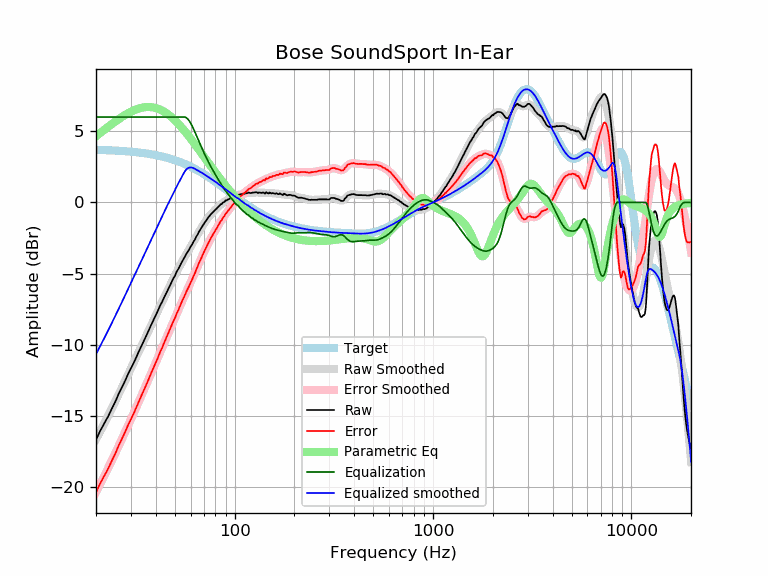

Values plotted in this chart, from the file beside it:
frequency, raw, error, smoothed, error_smoothed, equalization, parametric_eq, equalized_raw, equalized_smoothed, target
20, -16.67, -20.37, -16.65, -20.34, 6.00, 4.65, -10.67, -10.65, 3.70
21, -16.04, -19.73, -16.09, -19.77, 6.00, 4.88, -10.04, -10.09, 3.69
22, -15.52, -19.20, -15.54, -19.22, 6.00, 5.10, -9.52, -9.54, 3.68
23, -15.04, -18.71, -15.00, -18.67, 6.00, 5.31, -9.04, -9.00, 3.67
24, -14.50, -18.16, -14.48, -18.14, 6.00, 5.50, -8.50, -8.48, 3.66
25, -14.01, -17.66, -13.98, -17.62, 6.00, 5.68, -8.01, -7.98, 3.65
26, -13.45, -17.08, -13.48, -17.12, 6.00, 5.85, -7.45, -7.48, 3.63
27, -12.99, -16.61, -13.01, -16.62, 6.00, 6.00, -6.99, -7.01, 3.62
28, -12.54, -16.14, -12.54, -16.14, 6.00, 6.14, -6.54, -6.54, 3.60
29, -12.06, -15.65, -12.09, -15.68, 6.00, 6.27, -6.06, -6.09, 3.59
30, -11.66, -15.23, -11.66, -15.22, 6.00, 6.37, -5.66, -5.66, 3.57
31, -11.26, -14.81, -11.23, -14.78, 6.00, 6.47, -5.26, -5.23, 3.55
32, -10.83, -14.36, -10.83, -14.35, 6.00, 6.54, -4.83, -4.83, 3.53
33, -10.42, -13.93, -10.43, -13.94, 6.00, 6.61, -4.42, -4.43, 3.51
34, -10.03, -13.52, -10.04, -13.53, 6.00, 6.65, -4.03, -4.04, 3.49
35, -9.67, -13.13, -9.66, -13.13, 6.00, 6.68, -3.67, -3.66, 3.46
36, -9.31, -12.75, -9.30, -12.73, 6.00, 6.70, -3.31, -3.30, 3.44
37, -8.93, -12.34, -8.94, -12.35, 6.00, 6.71, -2.93, -2.94, 3.41
38, -8.58, -11.97, -8.59, -11.97, 6.00, 6.69, -2.58, -2.59, 3.39
39, -8.25, -11.61, -8.25, -11.61, 6.00, 6.67, -2.25, -2.25, 3.36
40, -7.92, -11.25, -7.92, -11.25, 6.00, 6.64, -1.92, -1.92, 3.33
41, -7.61, -10.91, -7.60, -10.90, 6.00, 6.59, -1.61, -1.60, 3.30
42, -7.27, -10.54, -7.29, -10.56, 6.00, 6.53, -1.27, -1.29, 3.27
43, -7.00, -10.23, -6.99, -10.22, 6.00, 6.46, -1.00, -0.99, 3.23
44, -6.69, -9.89, -6.70, -9.90, 6.00, 6.38, -0.69, -0.70, 3.20
45, -6.41, -9.58, -6.42, -9.58, 6.00, 6.30, -0.41, -0.42, 3.16
46, -6.15, -9.28, -6.14, -9.27, 6.00, 6.20, -0.15, -0.14, 3.13
47, -5.89, -8.98, -5.88, -8.97, 6.00, 6.10, 0.11, 0.12, 3.09
48, -5.62, -8.67, -5.62, -8.67, 6.00, 6.00, 0.38, 0.38, 3.05
49, -5.35, -8.36, -5.37, -8.38, 6.00, 5.89, 0.65, 0.63, 3.01
50, -5.15, -8.12, -5.12, -8.09, 6.00, 5.77, 0.85, 0.88, 2.97
51, -4.86, -7.79, -4.89, -7.82, 6.00, 5.65, 1.14, 1.11, 2.93
52, -4.67, -7.56, -4.66, -7.54, 6.00, 5.53, 1.33, 1.34, 2.89
53, -4.43, -7.27, -4.44, -7.28, 6.00, 5.40, 1.57, 1.56, 2.84
54, -4.21, -7.01, -4.23, -7.02, 6.00, 5.28, 1.79, 1.77, 2.80
55, -4.02, -6.77, -4.02, -6.78, 6.00, 5.15, 1.98, 1.98, 2.75
56, -3.83, -6.54, -3.83, -6.54, 6.00, 5.02, 2.17, 2.17, 2.71
57, -3.62, -6.28, -3.64, -6.30, 5.96, 4.88, 2.34, 2.32, 2.66
58, -3.46, -6.07, -3.46, -6.07, 5.87, 4.75, 2.41, 2.41, 2.61
59, -3.30, -5.86, -3.28, -5.84, 5.73, 4.62, 2.43, 2.45, 2.56
60, -3.10, -5.61, -3.11, -5.62, 5.57, 4.49, 2.47, 2.46, 2.51
61, -2.95, -5.42, -2.93, -5.40, 5.38, 4.36, 2.43, 2.45, 2.46
62, -2.75, -5.16, -2.76, -5.17, 5.17, 4.23, 2.42, 2.41, 2.41
63, -2.62, -4.98, -2.59, -4.95, 4.95, 4.09, 2.33, 2.36, 2.36
64, -2.40, -4.71, -2.42, -4.73, 4.73, 3.97, 2.33, 2.31, 2.31
65, -2.26, -4.52, -2.25, -4.51, 4.51, 3.84, 2.25, 2.26, 2.26
66, -2.06, -4.27, -2.09, -4.29, 4.29, 3.71, 2.23, 2.21, 2.21
67, -1.93, -4.08, -1.93, -4.08, 4.08, 3.59, 2.15, 2.15, 2.15
68, -1.77, -3.87, -1.78, -3.88, 3.88, 3.46, 2.11, 2.10, 2.10
69, -1.63, -3.68, -1.63, -3.68, 3.68, 3.34, 2.05, 2.05, 2.05
70, -1.49, -3.48, -1.49, -3.49, 3.49, 3.22, 2.00, 1.99, 1.99
71, -1.36, -3.30, -1.36, -3.30, 3.30, 3.10, 1.94, 1.94, 1.94
72, -1.26, -3.15, -1.24, -3.13, 3.13, 2.98, 1.86, 1.88, 1.88
73, -1.12, -2.95, -1.13, -2.96, 2.96, 2.87, 1.84, 1.83, 1.83
74, -1.01, -2.79, -1.02, -2.80, 2.80, 2.75, 1.78, 1.78, 1.78
75, -0.91, -2.63, -0.92, -2.64, 2.64, 2.64, 1.73, 1.72, 1.72
76, -0.81, -2.48, -0.83, -2.49, 2.49, 2.53, 1.68, 1.67, 1.67
77, -0.74, -2.35, -0.74, -2.35, 2.35, 2.42, 1.61, 1.61, 1.61
78, -0.65, -2.21, -0.65, -2.21, 2.21, 2.32, 1.56, 1.56, 1.56
79, -0.59, -2.10, -0.57, -2.08, 2.08, 2.21, 1.49, 1.50, 1.50
... 553 more rows
